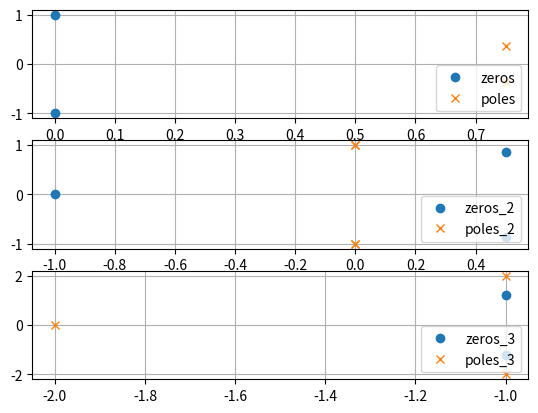

Write Python code to recreate this figure.
import numpy as np
import matplotlib.pyplot as plt
from scipy import signal

# Define the transfer function
num_1 = [1, 0, 1]  # numerator coefficients for equation_1
den_1 = [1, -1.5, 0.7]  # denominator coefficients for equation_1
H_1 = signal.TransferFunction(num_1, den_1)
#eqn_2
num_2 = [1, 0, 0, 1]  # numerator coefficients for equation_1
den_2 = [1, 0, 2, 0, 1]  # denominator coefficients for equation_1
H_2 = signal.TransferFunction(num_2, den_2)

#eqn_3
num_3 = [4, 8, 10]  # numerator coefficients for equation_1
den_3 = [2, 8, 18, 20]  # denominator coefficients for equation_1
H_3 = signal.TransferFunction(num_3, den_3)


# Compute the zeros, poles, and gain
#enq_1
zeros_1, poles_1, gain_1 = signal.tf2zpk(num_1, den_1)
#eqn_2
zeros_2, poles_2, gain_2 = signal.tf2zpk(num_2, den_2)
#eqn_3
zeros_3, poles_3, gain_3 = signal.tf2zpk(num_3, den_3)


# Print the zeros and poles for eqn = 1
print("Zeros of eqn_1 : ", zeros_1)
print("Poles of eqn_1 : ", poles_1)
# Print the zeros and poles for eqn = 2
print("Zeros of eqn_2 : ", zeros_2)
print("Poles of eqn_2 : ", poles_2)
# Print the zeros and poles for eqn = 3
print("Zeros of eqn_3 : ", zeros_3)
print("Poles of eqn_3 : ", poles_3)
# Plot the zeros and poles on the complex plane for eqn-1
plt.subplot(3,1,1)
plt.plot(np.real(zeros_1), np.imag(zeros_1), 'o', label='zeros')
plt.plot(np.real(poles_1), np.imag(poles_1), 'x', label='poles')
plt.grid(True)
plt.legend(loc = "lower right")
#plot the zeros and poles on the complex plane for eqn-2
plt.subplot(3,1,2)
plt.plot(np.real(zeros_2), np.imag(zeros_2), 'o', label='zeros_2')
plt.plot(np.real(poles_2), np.imag(poles_2), 'x', label='poles_2')
plt.grid(True)
plt.legend(loc = "lower right")

# Plot the zeros and poles on the complex plane for eqn-3
plt.subplot(3,1,3)
plt.plot(np.real(zeros_3), np.imag(zeros_3), 'o', label='zeros_3')
plt.plot(np.real(poles_3), np.imag(poles_3), 'x', label='poles_3')
plt.grid(True)
plt.legend(loc = "lower right")
plt.show()